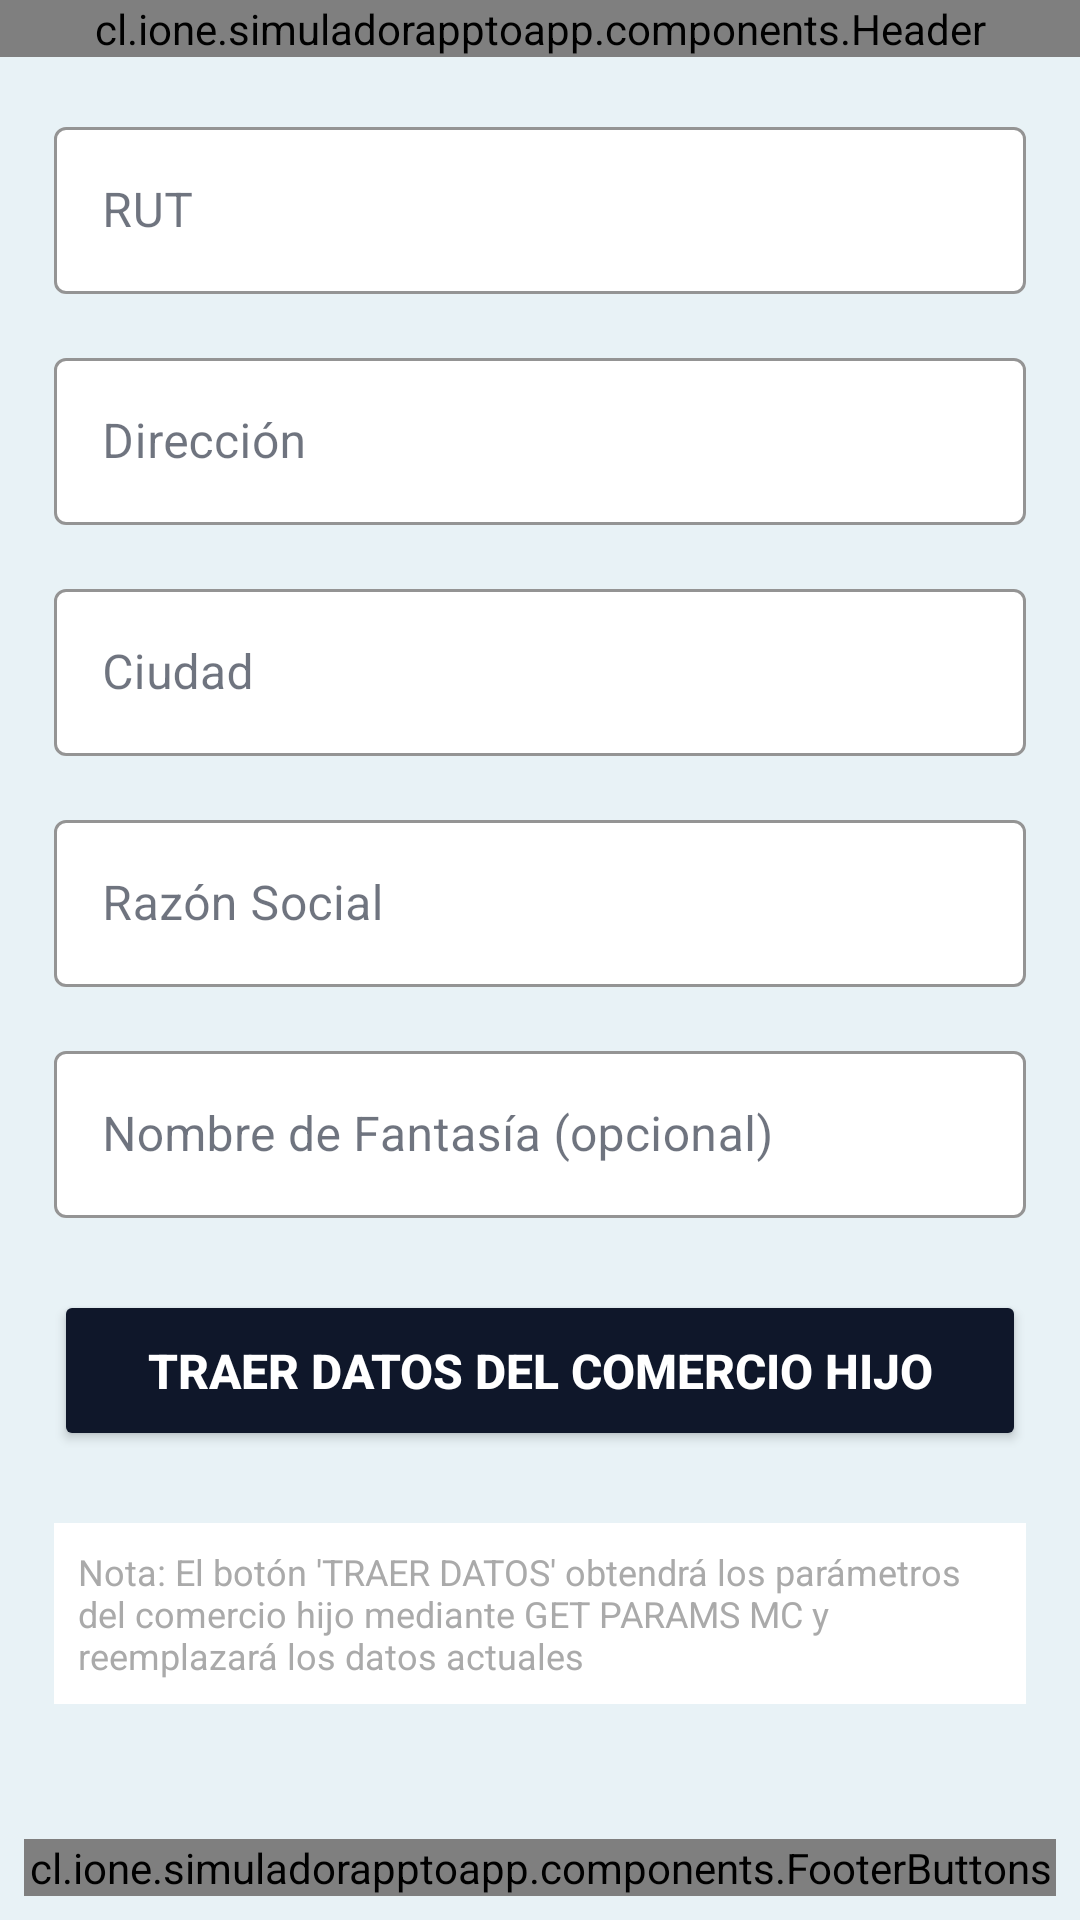

Produce the Android XML layout that renders to this screen, including the resource entries it uses.
<!-- AndroidManifest.xml: application theme Theme.SimuladorAppToApp -->
<!-- res/layout/activity_commerce_data.xml -->
<?xml version="1.0" encoding="utf-8"?>
<LinearLayout xmlns:android="http://schemas.android.com/apk/res/android"
    xmlns:app="http://schemas.android.com/apk/res-auto"
    android:layout_width="match_parent"
    android:layout_height="match_parent"
    android:background="?android:attr/colorBackground"
    android:orientation="vertical">

    <cl.ione.simuladorapptoapp.components.Header
        android:id="@+id/header"
        android:layout_width="match_parent"
        android:layout_height="wrap_content" />

    <ScrollView
        android:layout_width="match_parent"
        android:layout_height="0dp"
        android:layout_weight="1"
        android:fillViewport="true">

        <LinearLayout
            android:layout_width="match_parent"
            android:layout_height="wrap_content"
            android:background="@color/background_main"
            android:orientation="vertical"
            android:padding="18dp">

            
            <com.google.android.material.textfield.TextInputLayout
                style="@style/Widget.MaterialComponents.TextInputLayout.OutlinedBox"
                android:layout_width="match_parent"
                android:layout_height="wrap_content"
                android:maxLength="12"
                android:inputType="text"
                app:boxBackgroundColor="?attr/colorSurface"
                app:boxStrokeColor="?attr/colorOnSurface"
                app:hintTextColor="?attr/colorOnSurface"
                android:layout_marginBottom="16dp"
                android:hint="RUT"
                app:placeholderText="Ej: 12345678-5">

                <com.google.android.material.textfield.TextInputEditText
                    android:id="@+id/etRut"
                    android:layout_width="match_parent"
                    android:layout_height="wrap_content"
                    android:inputType="text"
                    android:textSize="16sp" />
            </com.google.android.material.textfield.TextInputLayout>

            
            <com.google.android.material.textfield.TextInputLayout
                style="@style/Widget.MaterialComponents.TextInputLayout.OutlinedBox"
                android:layout_width="match_parent"
                android:layout_height="wrap_content"
                android:layout_marginBottom="16dp"
                android:inputType="text"
                app:boxBackgroundColor="?attr/colorSurface"
                app:boxStrokeColor="?attr/colorOnSurface"
                app:hintTextColor="?attr/colorOnSurface"
                android:maxLength="50"
                android:hint="Dirección"
                app:placeholderText="Ej: Apoquindo 1234">

                <com.google.android.material.textfield.TextInputEditText
                    android:id="@+id/etDireccion"
                    android:layout_width="match_parent"
                    android:layout_height="wrap_content"
                    android:inputType="text"
                    android:textSize="16sp" />
            </com.google.android.material.textfield.TextInputLayout>

            
            <com.google.android.material.textfield.TextInputLayout
                style="@style/Widget.MaterialComponents.TextInputLayout.OutlinedBox"
                android:layout_width="match_parent"
                android:layout_height="wrap_content"
                android:layout_marginBottom="16dp"
                android:inputType="text"
                app:boxBackgroundColor="?attr/colorSurface"
                app:boxStrokeColor="?attr/colorOnSurface"
                app:hintTextColor="?attr/colorOnSurface"
                android:maxLength="30"
                android:hint="Ciudad"
                app:placeholderText="Ej: Santiago">

                <com.google.android.material.textfield.TextInputEditText
                    android:id="@+id/etCiudad"
                    android:layout_width="match_parent"
                    android:layout_height="wrap_content"
                    android:inputType="text"
                    android:textSize="16sp" />
            </com.google.android.material.textfield.TextInputLayout>

            
            <com.google.android.material.textfield.TextInputLayout
                style="@style/Widget.MaterialComponents.TextInputLayout.OutlinedBox"
                android:layout_width="match_parent"
                android:layout_height="wrap_content"
                android:layout_marginBottom="16dp"
                android:inputType="text"
                app:boxBackgroundColor="?attr/colorSurface"
                app:boxStrokeColor="?attr/colorOnSurface"
                app:hintTextColor="?attr/colorOnSurface"
                android:maxLength="100"
                android:hint="Razón Social"
                app:placeholderText="Ej: InteligenciadeNegociosLimitada">

                <com.google.android.material.textfield.TextInputEditText
                    android:id="@+id/etRazonSocial"
                    android:layout_width="match_parent"
                    android:layout_height="wrap_content"
                    android:inputType="text"
                    android:textSize="16sp" />
            </com.google.android.material.textfield.TextInputLayout>

            
            <com.google.android.material.textfield.TextInputLayout
                style="@style/Widget.MaterialComponents.TextInputLayout.OutlinedBox"
                android:layout_width="match_parent"
                android:layout_height="wrap_content"
                android:layout_marginBottom="24dp"
                android:inputType="text"
                app:boxBackgroundColor="?attr/colorSurface"
                app:boxStrokeColor="?attr/colorOnSurface"
                app:hintTextColor="?attr/colorOnSurface"
                android:maxLength="50"
                android:hint="Nombre de Fantasía (opcional)"
                app:placeholderText="Ej: Getnet SPA">

                <com.google.android.material.textfield.TextInputEditText
                    android:id="@+id/etNombreFantasia"
                    android:layout_width="match_parent"
                    android:layout_height="wrap_content"
                    android:inputType="text"
                    android:textSize="16sp" />
            </com.google.android.material.textfield.TextInputLayout>

            
            <Button
                android:id="@+id/btnTraerDatos"
                android:layout_width="match_parent"
                android:layout_height="wrap_content"
                android:text="TRAER DATOS DEL COMERCIO HIJO"
                android:textColor="@color/white"
                android:backgroundTint="@color/text_primary"
                android:textSize="16sp"
                android:textStyle="bold"
                android:padding="16dp"
                android:layout_marginBottom="16dp" />

            <TextView
                android:layout_width="match_parent"
                android:layout_height="wrap_content"
                android:text="Nota: El botón 'TRAER DATOS' obtendrá los parámetros del comercio hijo mediante GET PARAMS MC y reemplazará los datos actuales"
                android:textSize="12sp"
                android:textColor="@android:color/darker_gray"
                android:padding="8dp"
                android:background="@android:color/background_light"
                android:layout_marginTop="8dp" />

        </LinearLayout>
    </ScrollView>

    
    <LinearLayout
        android:layout_width="match_parent"
        android:layout_height="wrap_content"
        android:orientation="vertical"
        android:background="@color/background_main"
        android:padding="8dp">

        <cl.ione.simuladorapptoapp.components.FooterButtons
            android:id="@+id/footerButtons"
            android:layout_width="match_parent"
            android:layout_height="wrap_content"
            app:primaryText="VOLVER"
            app:secondaryText="PAGAR MC" />

    </LinearLayout>

</LinearLayout>
<!-- resources referenced by this layout -->
<resources>
  <color name="background_main">#E8F2F6</color>
  <color name="text_primary">#0F172A</color>
  <color name="white">#FFFFFF</color>
  <style name="Theme.SimuladorAppToApp" parent="Theme.Material3.DayNight.NoActionBar">
          
          <item name="colorPrimary">#ec0000</item>
          <item name="colorPrimaryContainer">#ec0000</item>
          <item name="colorOnPrimary">@color/white</item>
  
          <item name="colorSecondary">@color/primary_yellow</item>
          <item name="colorSecondaryContainer">#FFEECC</item>
          <item name="colorOnSecondary">@color/text_primary</item>
  
          <item name="colorSurface">@color/card_background</item>
          <item name="colorOnSurface">@color/text_primary</item>
          <item name="colorSurfaceVariant">@color/background_light</item>
  
          
          <item name="android:statusBarColor">@color/text_getnet</item>
          <item name="android:navigationBarColor">#000000</item>
  
          
          <item name="android:textColorPrimary">@color/text_primary</item>
          <item name="android:textColorSecondary">@color/text_secondary</item>
      </style>
  <color name="primary_yellow">#FFCC00</color>
  <color name="card_background">#FFFFFF</color>
  <color name="background_light">#E8F2F6</color>
  <color name="text_getnet">#ec0000</color>
  <color name="text_secondary">#64748B</color>
</resources>
